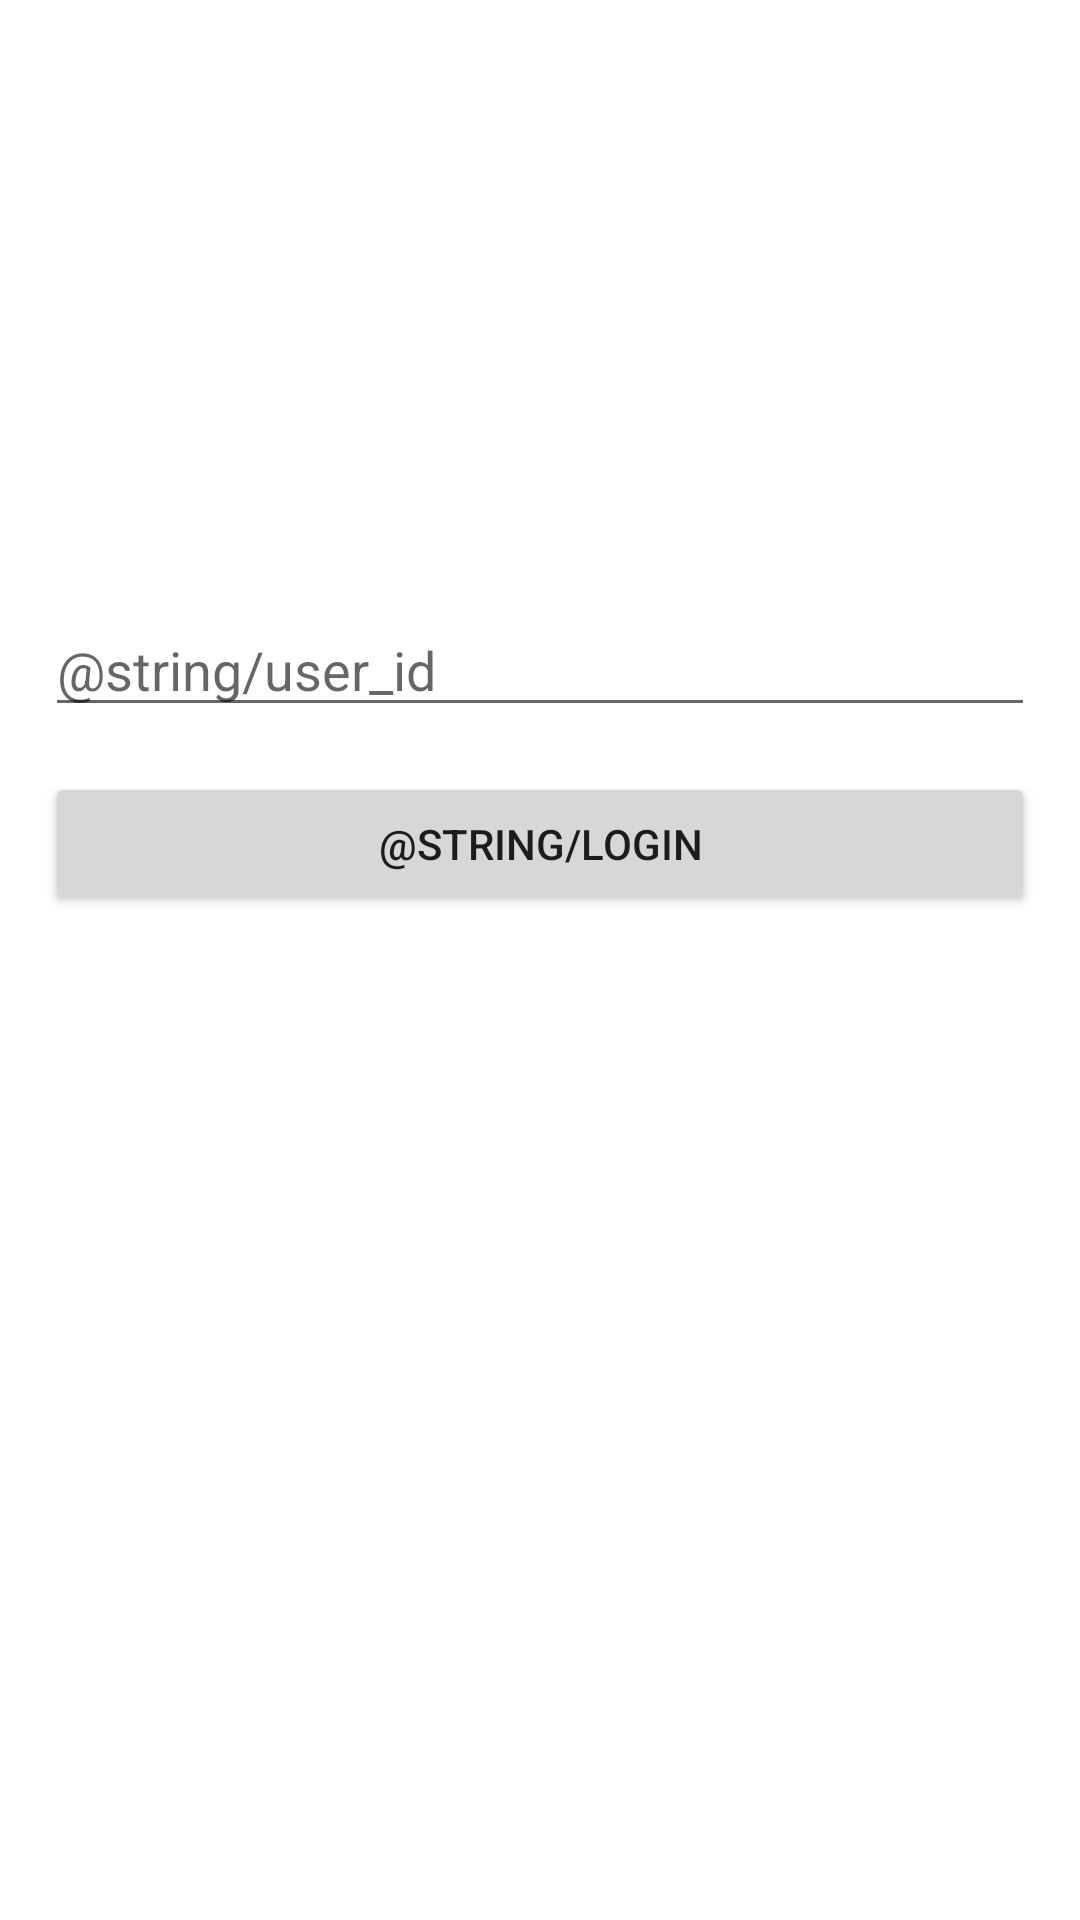

Android layout source for this screen:
<!-- AndroidManifest.xml: application theme AppTheme -->
<!-- res/layout/activity_auth.xml -->
<?xml version="1.0" encoding="utf-8"?>
<androidx.constraintlayout.widget.ConstraintLayout
    xmlns:android="http://schemas.android.com/apk/res/android"
    xmlns:app="http://schemas.android.com/apk/res-auto"
    android:layout_width="match_parent"
    android:layout_height="match_parent"
    android:padding="15dp"
    android:background="#fff">

    <ImageView
        app:layout_constraintTop_toTopOf="parent"
        app:layout_constraintLeft_toLeftOf="parent"
        app:layout_constraintRight_toRightOf="parent"
        android:layout_width="150dp"
        android:layout_height="150dp"
        android:id="@+id/login_logo"
        android:layout_marginTop="16dp"/>

    <com.google.android.material.textfield.TextInputEditText
        app:layout_constraintTop_toBottomOf="@+id/login_logo"
        app:layout_constraintLeft_toLeftOf="parent"
        app:layout_constraintRight_toRightOf="parent"
        android:hint="@string/user_id"
        android:textColor="#000"
        android:layout_width="match_parent"
        android:layout_height="wrap_content"
        android:id="@+id/user_id_input"
        android:layout_marginTop="20dp"/>

    <Button
        app:layout_constraintTop_toBottomOf="@+id/user_id_input"
        app:layout_constraintLeft_toLeftOf="parent"
        app:layout_constraintRight_toRightOf="parent"
        android:layout_width="match_parent"
        android:layout_height="wrap_content"
        android:id="@+id/login_button"
        android:layout_marginTop="15dp"
        android:text="@string/login"/>

    <ProgressBar
        app:layout_constraintTop_toTopOf="parent"
        app:layout_constraintBottom_toBottomOf="parent"
        app:layout_constraintRight_toRightOf="parent"
        app:layout_constraintLeft_toLeftOf="parent"
        android:layout_width="wrap_content"
        android:layout_height="wrap_content"
        style="@style/Widget.AppCompat.ProgressBar"
        android:layout_centerInParent="true"
        android:id="@+id/progress_bar"
        android:visibility="gone"
        android:elevation="20dp"/>

</androidx.constraintlayout.widget.ConstraintLayout>
<!-- resources referenced by this layout -->
<resources>
  <style name="AppTheme" parent="Theme.AppCompat.Light.DarkActionBar">
  
          <item name="colorPrimary">@color/colorPrimary</item>
          <item name="colorPrimaryDark">@color/colorPrimaryDark</item>
          <item name="colorAccent">@color/colorAccent</item>
  
      </style>
  <!-- not gathered from this repository: default colours our renderer supplied (Android Studio template values) -->
  <color name="colorPrimary">#FF6200EE</color>
  <color name="colorPrimaryDark">#FF3700B3</color>
  <color name="colorAccent">#FF03DAC5</color>
</resources>
